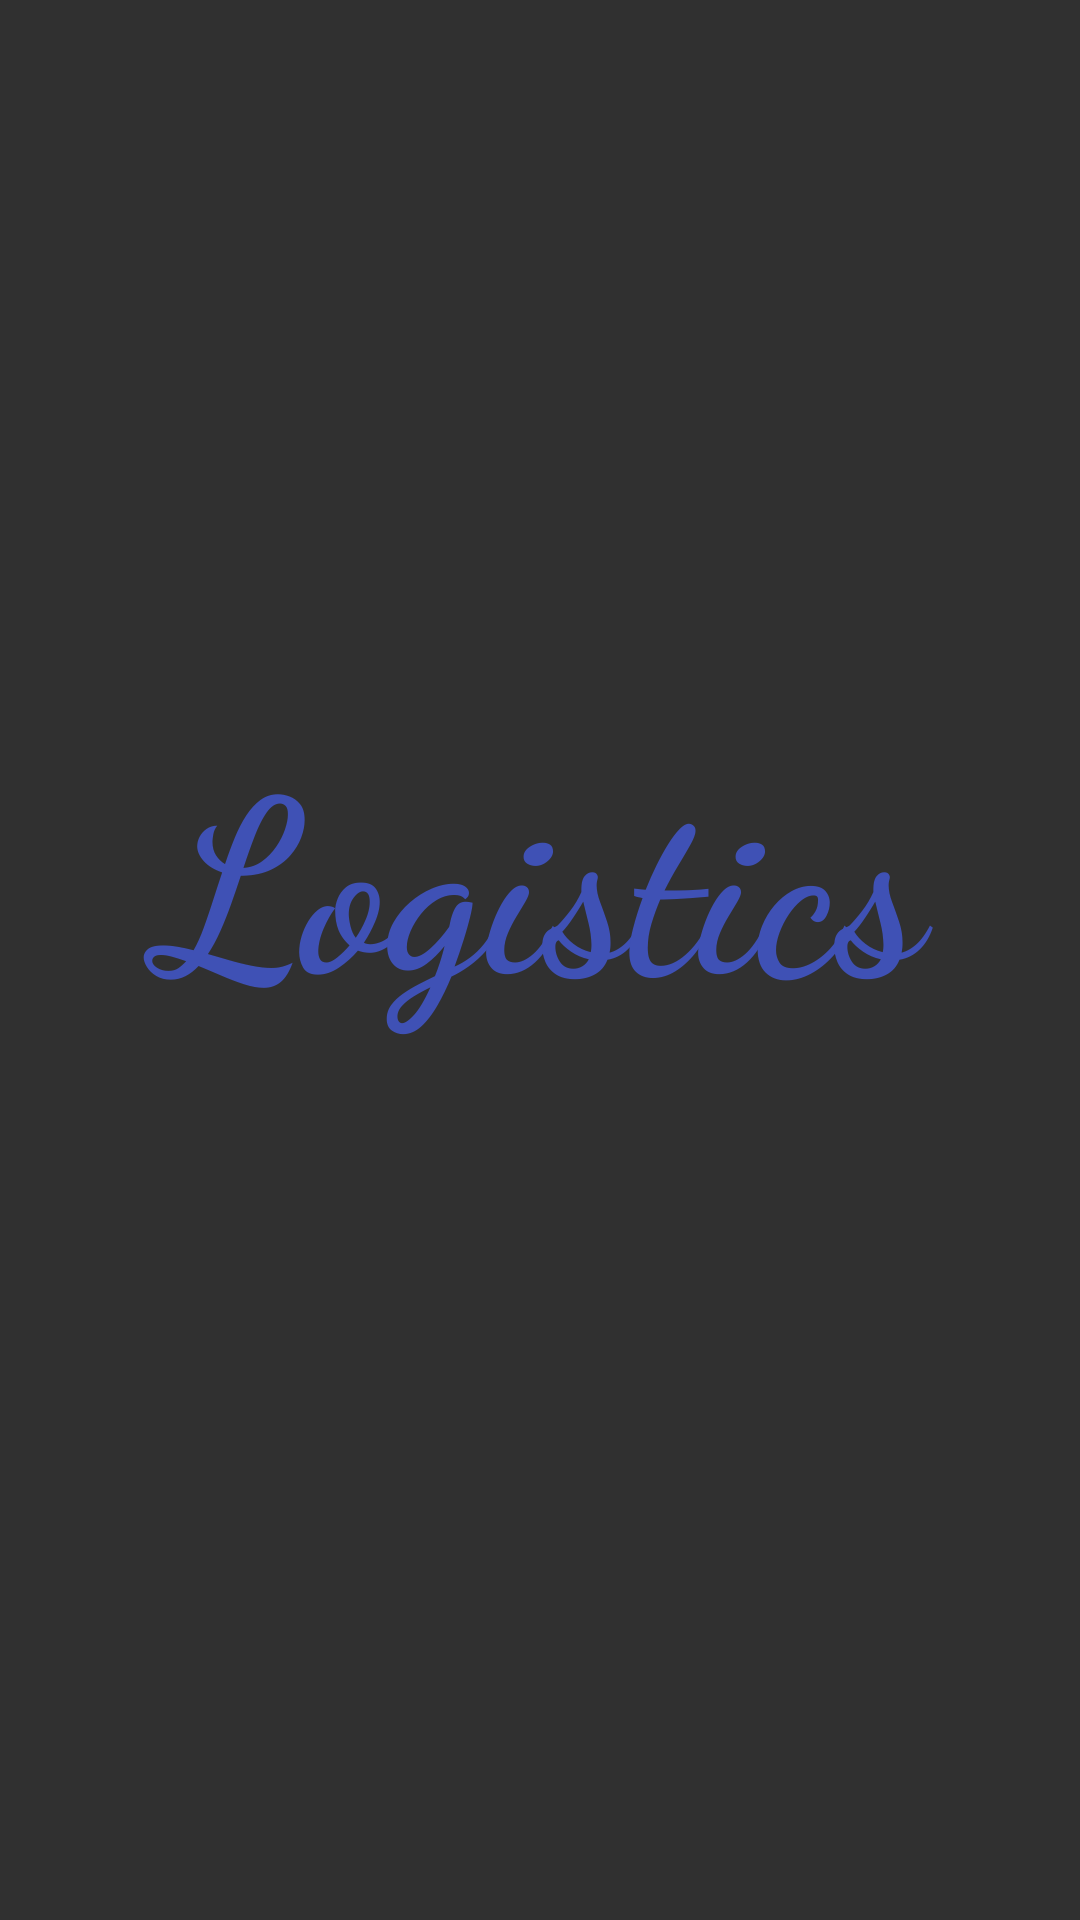

Android layout source for this screen:
<!-- AndroidManifest.xml: activity theme Theme.AppCompat.NoActionBar -->
<!-- res/layout/activity_splash.xml -->
<?xml version="1.0" encoding="utf-8"?>
<RelativeLayout xmlns:android="http://schemas.android.com/apk/res/android"
    xmlns:tools="http://schemas.android.com/tools"
    android:id="@+id/activity_splash"
    android:layout_width="match_parent"
    android:layout_height="match_parent"
    android:gravity="center"
    tools:context="com.example.hp.logistics.SplashActivity"
    android:accessibilityLiveRegion="none"
    android:background="@color/common_google_signin_btn_text_dark_pressed">m

    <TextView
        android:layout_width="match_parent"
        android:layout_height="200dp"
        android:text="Logistics"
        android:textStyle="bold"
        android:gravity="center"
        android:textSize="80dp"
        android:textColor="@color/colorPrimary"
        android:fontFamily="cursive"
        android:id="@+id/textView18"
        android:layout_alignParentTop="true"
        android:layout_alignParentStart="true"
        android:layout_marginTop="0dp"
        android:layout_marginBottom="60dp"/>
</RelativeLayout>
<!-- resources referenced by this layout -->
<resources>
  <color name="colorPrimary">#3f51b5</color>
</resources>
